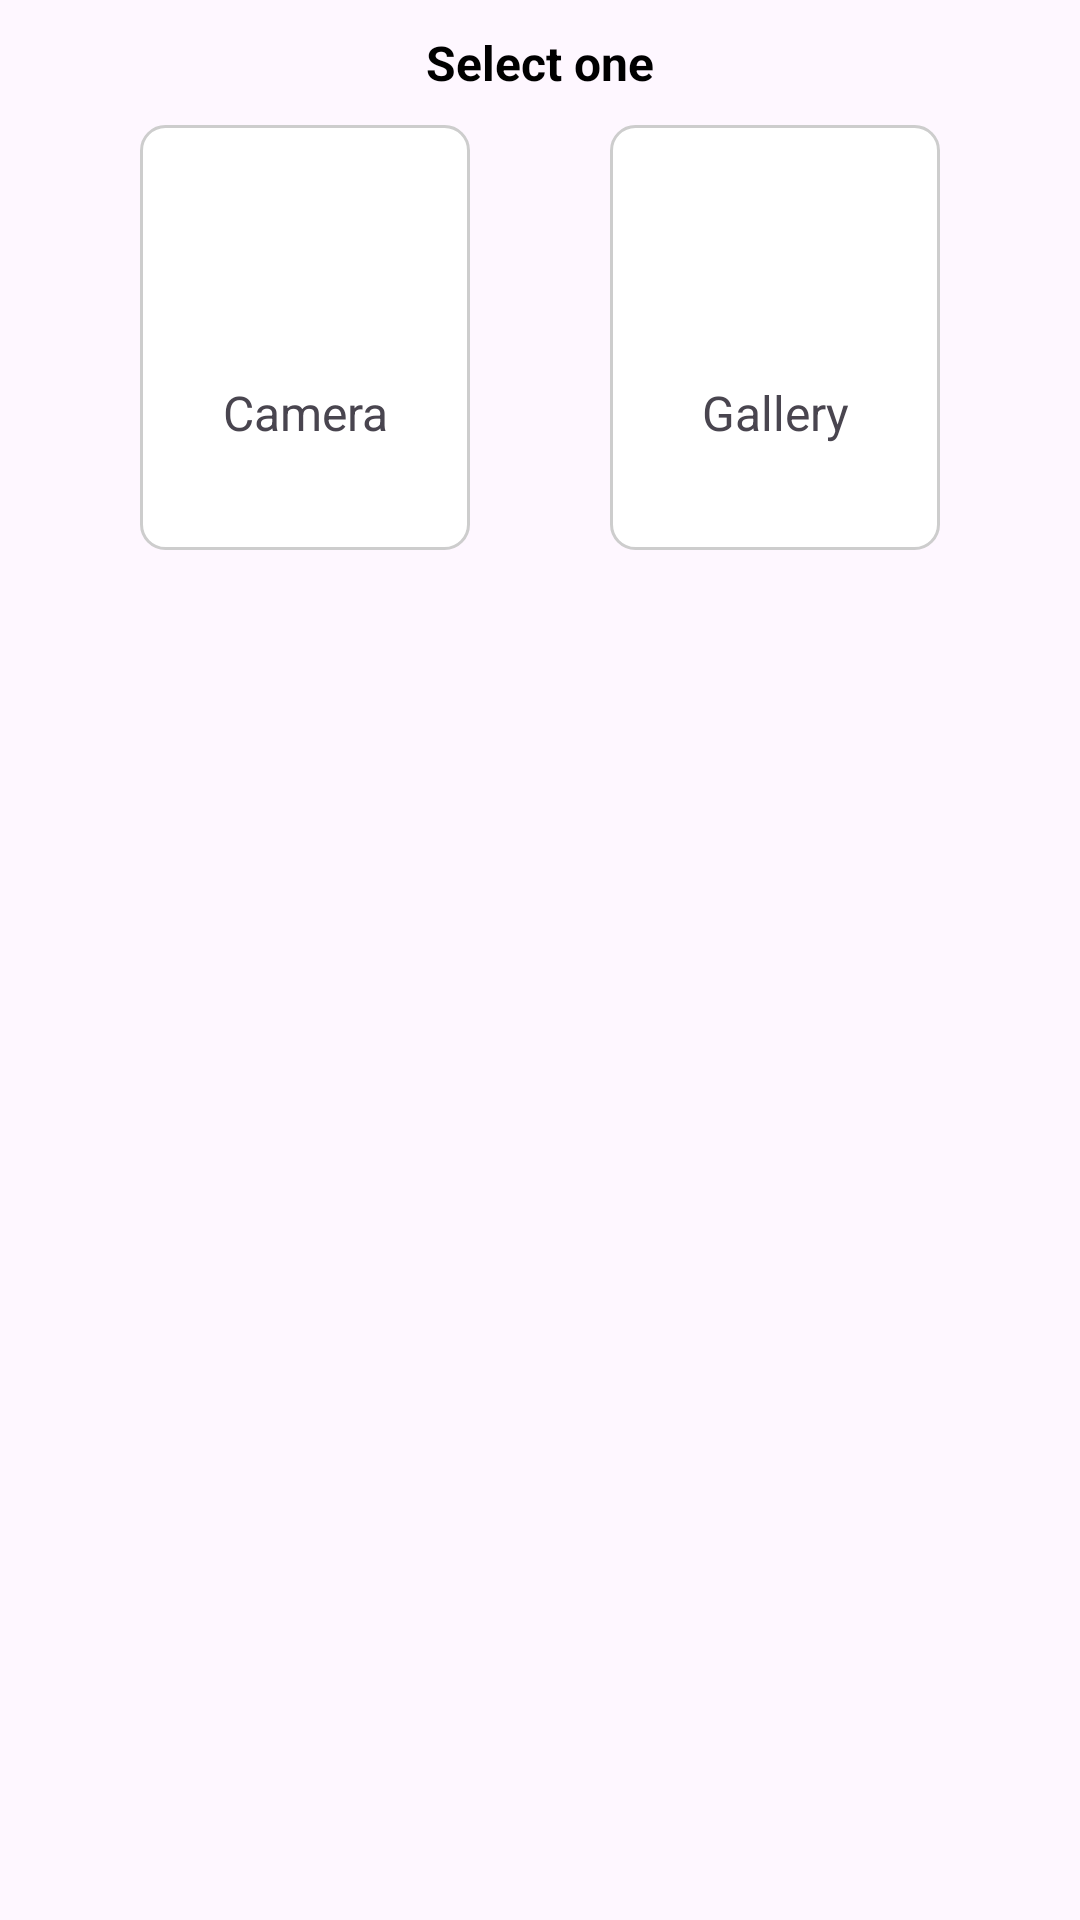

Produce the Android XML layout that renders to this screen, including the resource entries it uses.
<!-- AndroidManifest.xml: application theme Theme.SwipeApp -->
<!-- res/layout/dialog_product_pic.xml -->
<?xml version="1.0" encoding="utf-8"?>
<layout xmlns:android="http://schemas.android.com/apk/res/android"
    xmlns:app="http://schemas.android.com/apk/res-auto">

    <data>

    </data>

    <androidx.constraintlayout.widget.ConstraintLayout
        android:layout_width="match_parent"
        android:layout_height="wrap_content"
        android:paddingBottom="30dp">

        <TextView
            android:id="@+id/title"
            android:text="Select one"
            android:layout_width="match_parent"
            android:layout_height="wrap_content"
            android:textAlignment="center"
            android:textColor="@color/black"
            android:textStyle="bold"
            android:textSize="16sp"
            android:padding="10dp"
            app:layout_constraintTop_toTopOf="parent"/>

        <LinearLayout
            android:id="@+id/camera"
            android:layout_width="wrap_content"
            android:layout_height="wrap_content"
            android:orientation="vertical"
            android:gravity="center"
            android:background="@drawable/rounded_rect_blue_stroke_white_bg"
            app:layout_constraintTop_toBottomOf="@id/title"
            app:layout_constraintStart_toStartOf="parent"
            app:layout_constraintEnd_toStartOf="@id/gallery">

            <ImageView
                android:layout_width="50dp"
                android:layout_height="50dp"
                android:scaleType="fitXY"
                android:layout_marginTop="35dp"
                android:layout_marginStart="30dp"
                android:layout_marginEnd="30dp"
                android:src="@drawable/ic_camera"
                app:tint="@color/black" />

            <TextView
                android:layout_width="wrap_content"
                android:layout_height="wrap_content"
                android:text="Camera"
                android:textSize="16sp"
                android:textAlignment="center"
                android:layout_marginBottom="35dp"/>

        </LinearLayout>

        <LinearLayout
            android:id="@+id/gallery"
            android:layout_width="wrap_content"
            android:layout_height="wrap_content"
            android:orientation="vertical"
            android:gravity="center"
            android:background="@drawable/rounded_rect_blue_stroke_white_bg"
            app:layout_constraintTop_toBottomOf="@id/title"
            app:layout_constraintEnd_toEndOf="parent"
            app:layout_constraintStart_toEndOf="@id/camera">

            <ImageView
                android:layout_width="50dp"
                android:layout_height="50dp"
                android:scaleType="fitXY"
                android:src="@drawable/ic_gallery"
                app:tint="@color/black"
                android:layout_marginTop="35dp"
                android:layout_marginStart="30dp"
                android:layout_marginEnd="30dp"/>

            <TextView
                android:layout_width="wrap_content"
                android:layout_height="wrap_content"
                android:text="Gallery"
                android:textSize="16sp"
                android:textAlignment="center"
                android:layout_marginBottom="35dp"/>

        </LinearLayout>

    </androidx.constraintlayout.widget.ConstraintLayout>
</layout>
<!-- resources referenced by this layout -->
<resources>
  <color name="black">#FF000000</color>
  <!-- drawable rounded_rect_blue_stroke_white_bg (drawable) -->
  <?xml version="1.0" encoding="utf-8"?>
  <shape xmlns:android="http://schemas.android.com/apk/res/android"
      android:shape="rectangle">
  
      <solid android:color="@color/white"/>
      <stroke android:width="1dp" android:color="#CDCDCD"/>
      <corners android:radius="8dp"/>
  
  </shape>
  <style name="Theme.SwipeApp" parent="Base.Theme.SwipeApp" />
  <color name="white">#FFFFFFFF</color>
  <style name="Base.Theme.SwipeApp" parent="Theme.Material3.DayNight.NoActionBar">
          
          
      </style>
</resources>
